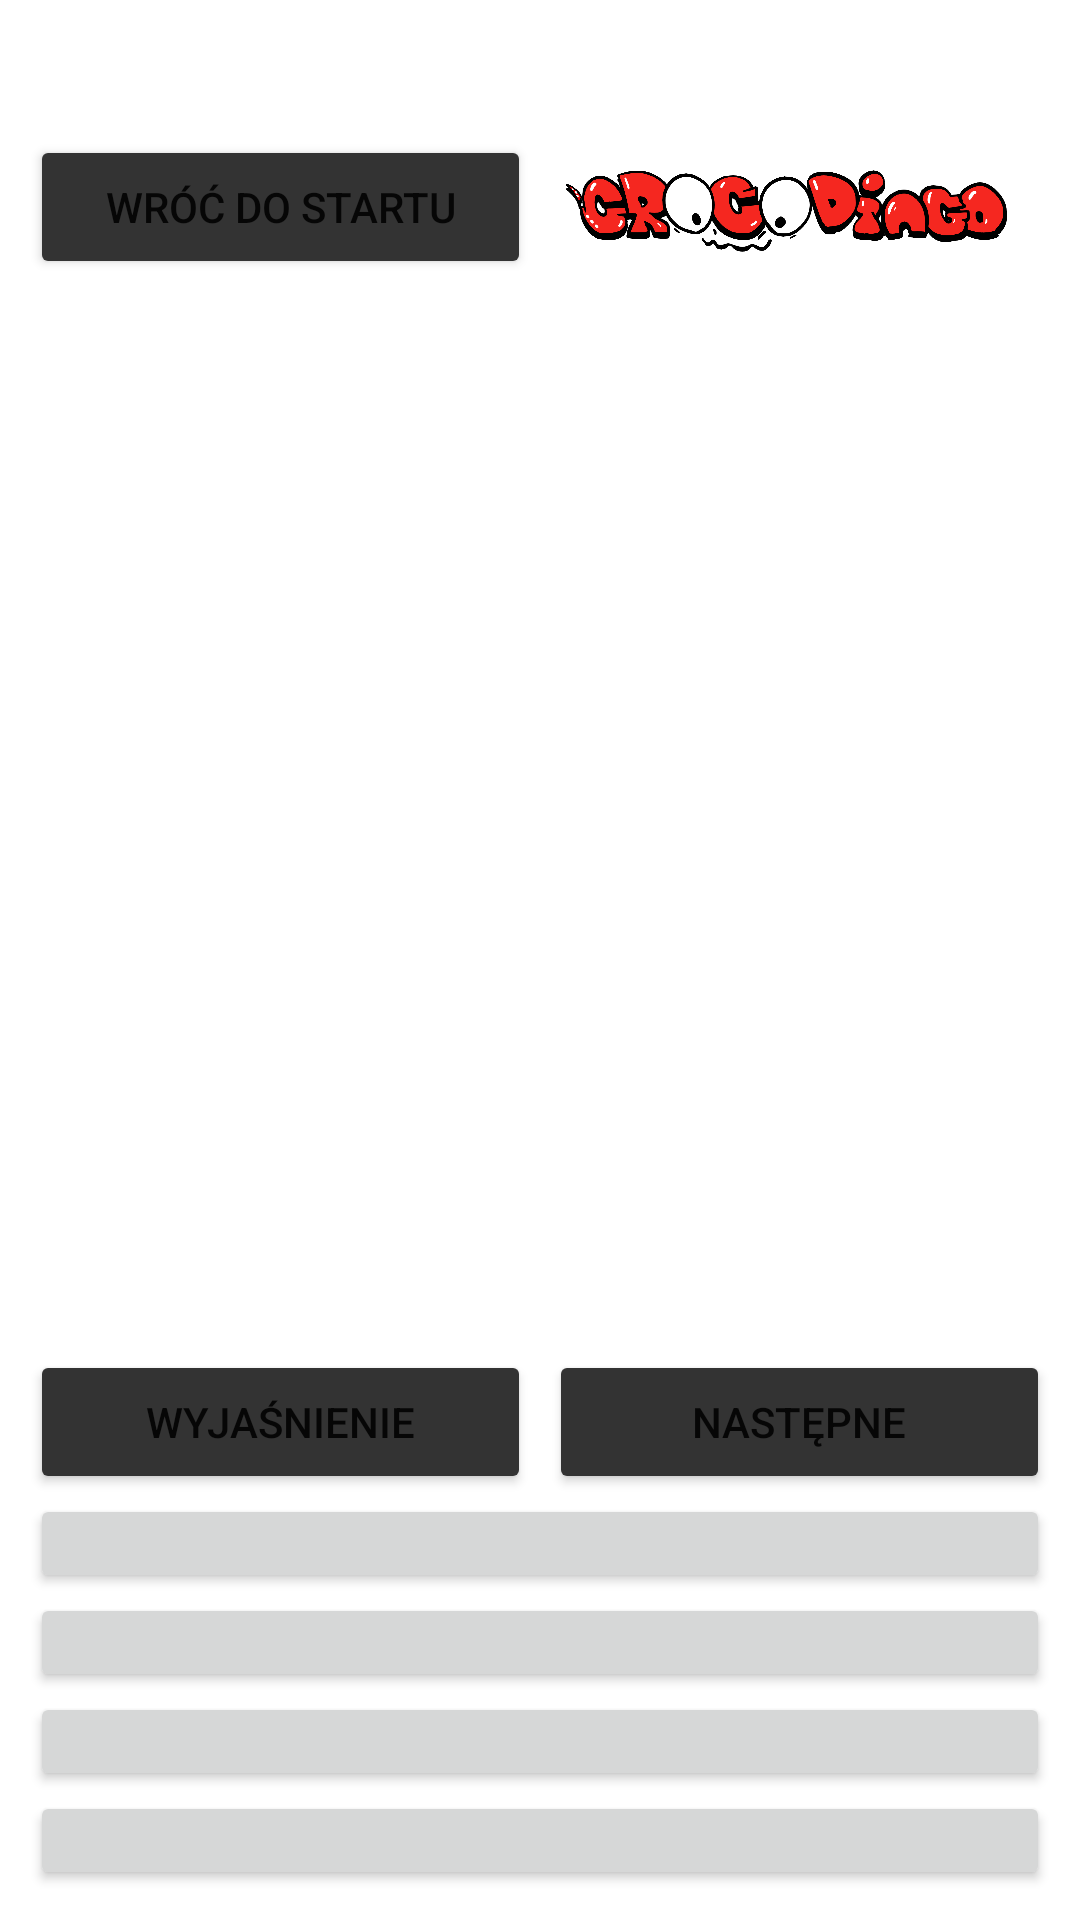

Layout XML and referenced resources for this Android screen:
<!-- AndroidManifest.xml: application theme Theme.Sql_test -->
<!-- res/layout/pojedyncze_pytanie.xml -->
<?xml version="1.0" encoding="utf-8"?>
<RelativeLayout xmlns:android="http://schemas.android.com/apk/res/android"
             android:layout_width="match_parent"
             android:layout_height="match_parent"
            android:padding="10dp"
    >
    <LinearLayout
        android:layout_width="match_parent"
        android:layout_height="35dp"
        android:id="@+id/hiddentop"
        android:orientation="horizontal"
        >
    </LinearLayout>
    <LinearLayout
        android:layout_width="match_parent"
        android:layout_height="wrap_content"
        android:orientation="horizontal"
        android:id="@+id/menu_top_pytania"
        android:layout_below="@id/hiddentop"
        >
        <Button
            android:layout_below="@id/hiddentop"
            android:id="@+id/wroc_do_menu_poj"
            android:layout_width="match_parent"
            android:layout_height="wrap_content"
            android:text="@string/wroc_do_startu"
            android:onClick="Zmien_widoki"
            android:layout_weight="1"
            android:layout_marginRight="3dp"
            android:backgroundTint="@color/gray_active"
            />

        <ImageView
            android:id="@+id/numer_pytania"
            android:layout_width="match_parent"
            android:layout_height="match_parent"
            android:layout_weight="1"
            android:cropToPadding="false"
            android:gravity="center"
            android:scaleType="centerInside"
            android:src="@drawable/crocodingo_logo_long"
            android:textSize="20sp" />
    </LinearLayout>
    <ImageView
        android:id="@+id/tresc_pytania_i_wyjasnienie"
        android:layout_width="match_parent"
        android:layout_height="357dp"
        android:layout_below="@id/menu_top_pytania"
        android:layout_centerHorizontal="true"
        />



    <LinearLayout
        android:layout_below="@+id/tresc_pytania_i_wyjasnienie"
        android:id="@+id/select_id_containter"
        android:layout_width="match_parent"
        android:layout_height="wrap_content"
        android:orientation="horizontal">

        <Button
            android:id="@+id/wyjasnij_poj"
            android:layout_width="match_parent"
            android:layout_height="wrap_content"
            android:layout_marginRight="3dp"
            android:layout_weight="1"
            android:backgroundTint="@color/gray_active"
            android:onClick="Wyjasnij"

            android:text="@string/wyjasnienie" />

        <Button
            android:id="@+id/nextpojpytanie"
            android:layout_width="match_parent"
            android:layout_height="wrap_content"
            android:layout_marginLeft="3dp"
            android:layout_weight="1"
            android:backgroundTint="@color/gray_active"
            android:onClick="NextPytanie"
            android:text="@string/next" />

    </LinearLayout>
    <LinearLayout
        android:layout_width="match_parent"
        android:layout_height="match_parent"
        android:orientation="vertical"
        android:layout_below="@id/select_id_containter"
        >

        <Button
            android:id="@+id/odp_A_Poj"
            android:layout_width="match_parent"
            android:layout_height="wrap_content"
            android:layout_weight="1"
            android:onClick="setAnswerPoj"
            />

        <Button
            android:id="@+id/odp_B_Poj"
            android:layout_width="match_parent"
            android:layout_height="wrap_content"
            android:layout_weight="1"
            android:onClick="setAnswerPoj"
            />

        <Button
            android:id="@+id/odp_C_Poj"
            android:layout_width="match_parent"
            android:layout_height="wrap_content"
            android:layout_weight="1"
            android:onClick="setAnswerPoj"
             />

        <Button
            android:id="@+id/odp_D_Poj"
            android:layout_width="match_parent"
            android:layout_height="wrap_content"
            android:layout_weight="1"
            android:onClick="setAnswerPoj"
            />
    </LinearLayout>

</RelativeLayout>
<!-- resources referenced by this layout -->
<resources>
  <color name="gray_active">#FF333333</color>
  <!-- drawable crocodingo_logo_long: png bitmap (drawable, 72623 bytes) -->
  <string name="next">Następne</string>
  <string name="wroc_do_startu">Wróć do startu</string>
  <string name="wyjasnienie">Wyjaśnienie</string>
  <style name="Theme.Sql_test" parent="Base.Theme.Sql_test" />'
  <style name="Base.Theme.Sql_test" parent="Theme.MaterialComponents.Light.NoActionBar">
          <item name="android:forceDarkAllowed" tools:targetApi="q">false</item>
          <item name="android:windowTranslucentStatus">true</item>
          <item name="android:windowTranslucentNavigation">true</item>
      </style>
</resources>
